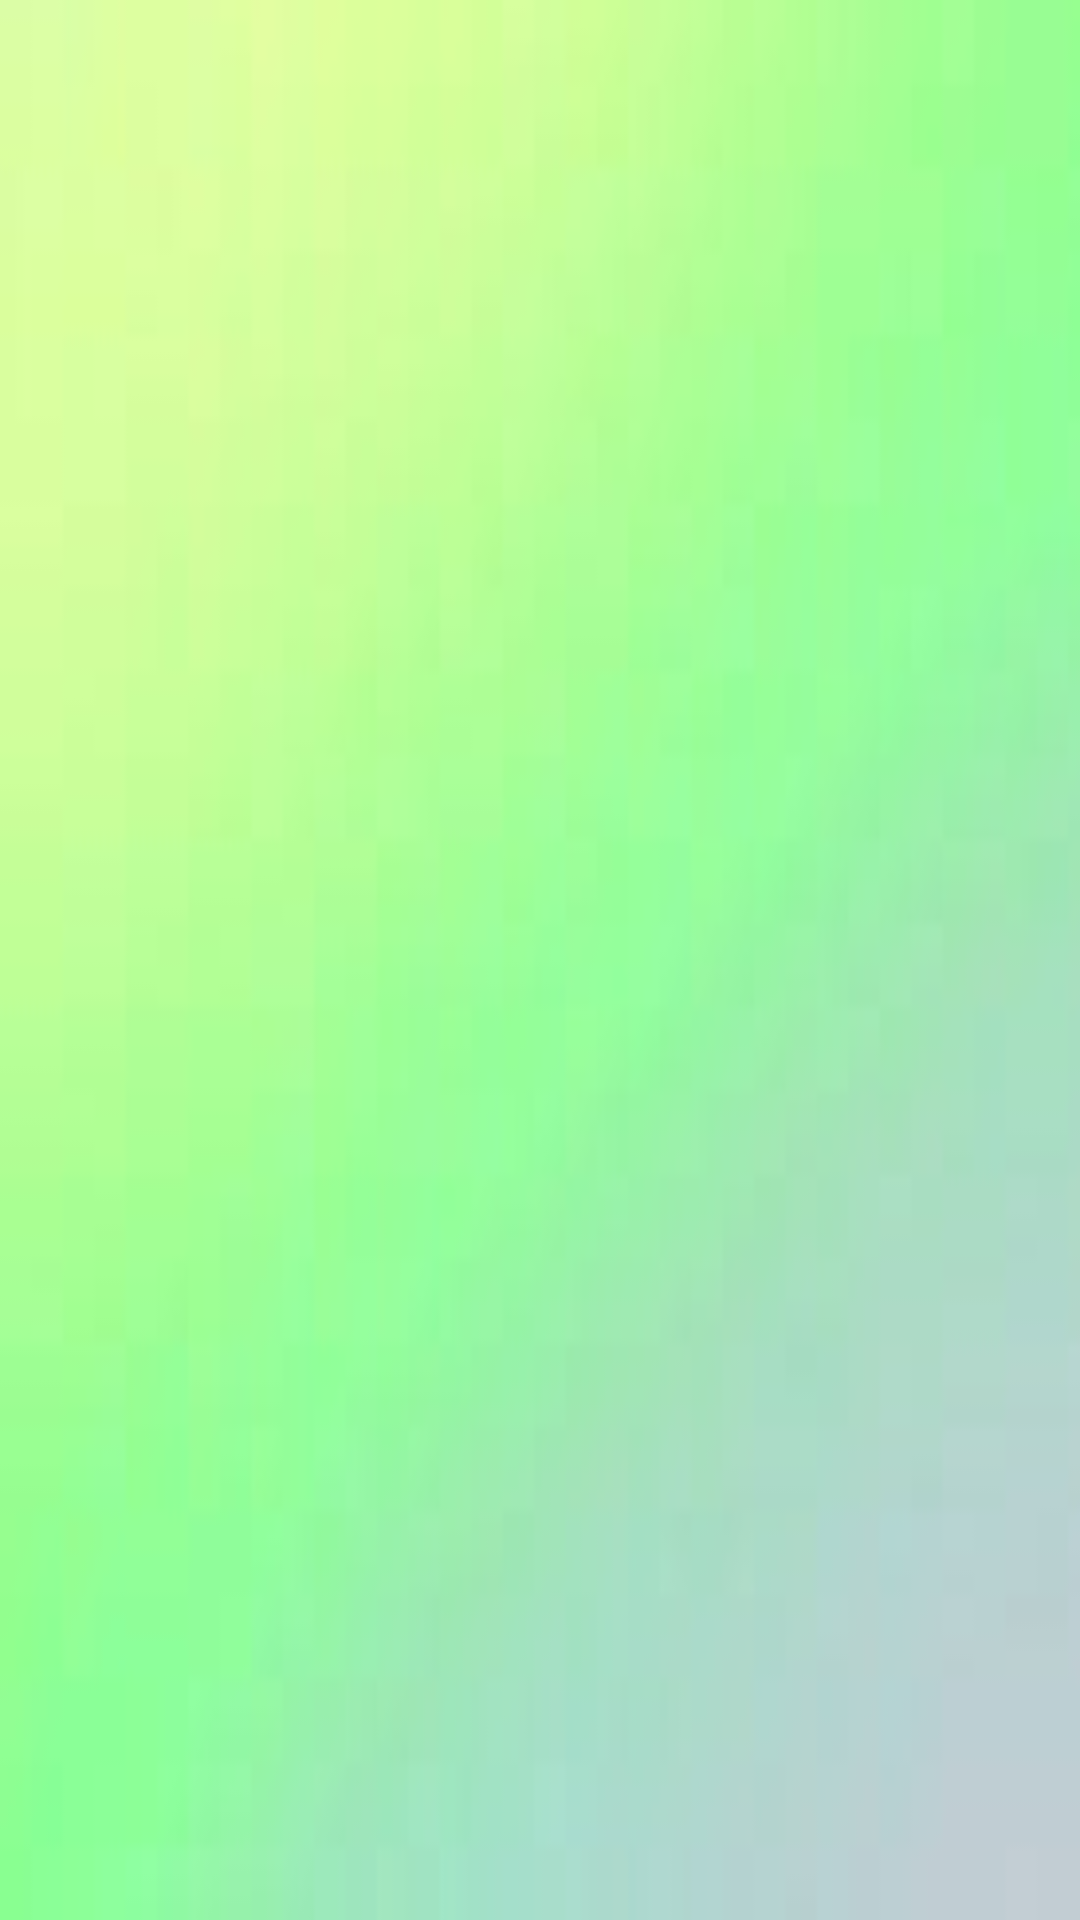

Reconstruct the res/layout file that produces this screen, plus the resources it refers to.
<!-- AndroidManifest.xml: application theme AppTheme -->
<!-- res/layout/activity_liked_ads.xml -->
<?xml version="1.0" encoding="utf-8"?>
<androidx.constraintlayout.widget.ConstraintLayout xmlns:android="http://schemas.android.com/apk/res/android"
    xmlns:app="http://schemas.android.com/apk/res-auto"
    xmlns:tools="http://schemas.android.com/tools"
    android:layout_width="match_parent"
    android:layout_height="match_parent"
    android:background="@drawable/background2"
    tools:context=".LikedAdsActivity">

    <androidx.recyclerview.widget.RecyclerView
        android:id="@+id/likeAdsRCV"
        android:layout_width="355dp"
        android:layout_height="559dp"
        app:layout_constraintBottom_toBottomOf="parent"
        app:layout_constraintEnd_toEndOf="parent"
        app:layout_constraintHorizontal_bias="0.493"
        app:layout_constraintStart_toStartOf="parent"
        app:layout_constraintTop_toTopOf="parent"
        app:layout_constraintVertical_bias="0.0" />

</androidx.constraintlayout.widget.ConstraintLayout>
<!-- resources referenced by this layout -->
<resources>
  <!-- drawable background2: jpeg bitmap (drawable, 2336 bytes) -->
  <style name="AppTheme" parent="Theme.AppCompat.Light.DarkActionBar">
          
          <item name="colorPrimary">#FF43A047</item>
          <item name="colorPrimaryDark">#000000</item>
      </style>
</resources>
